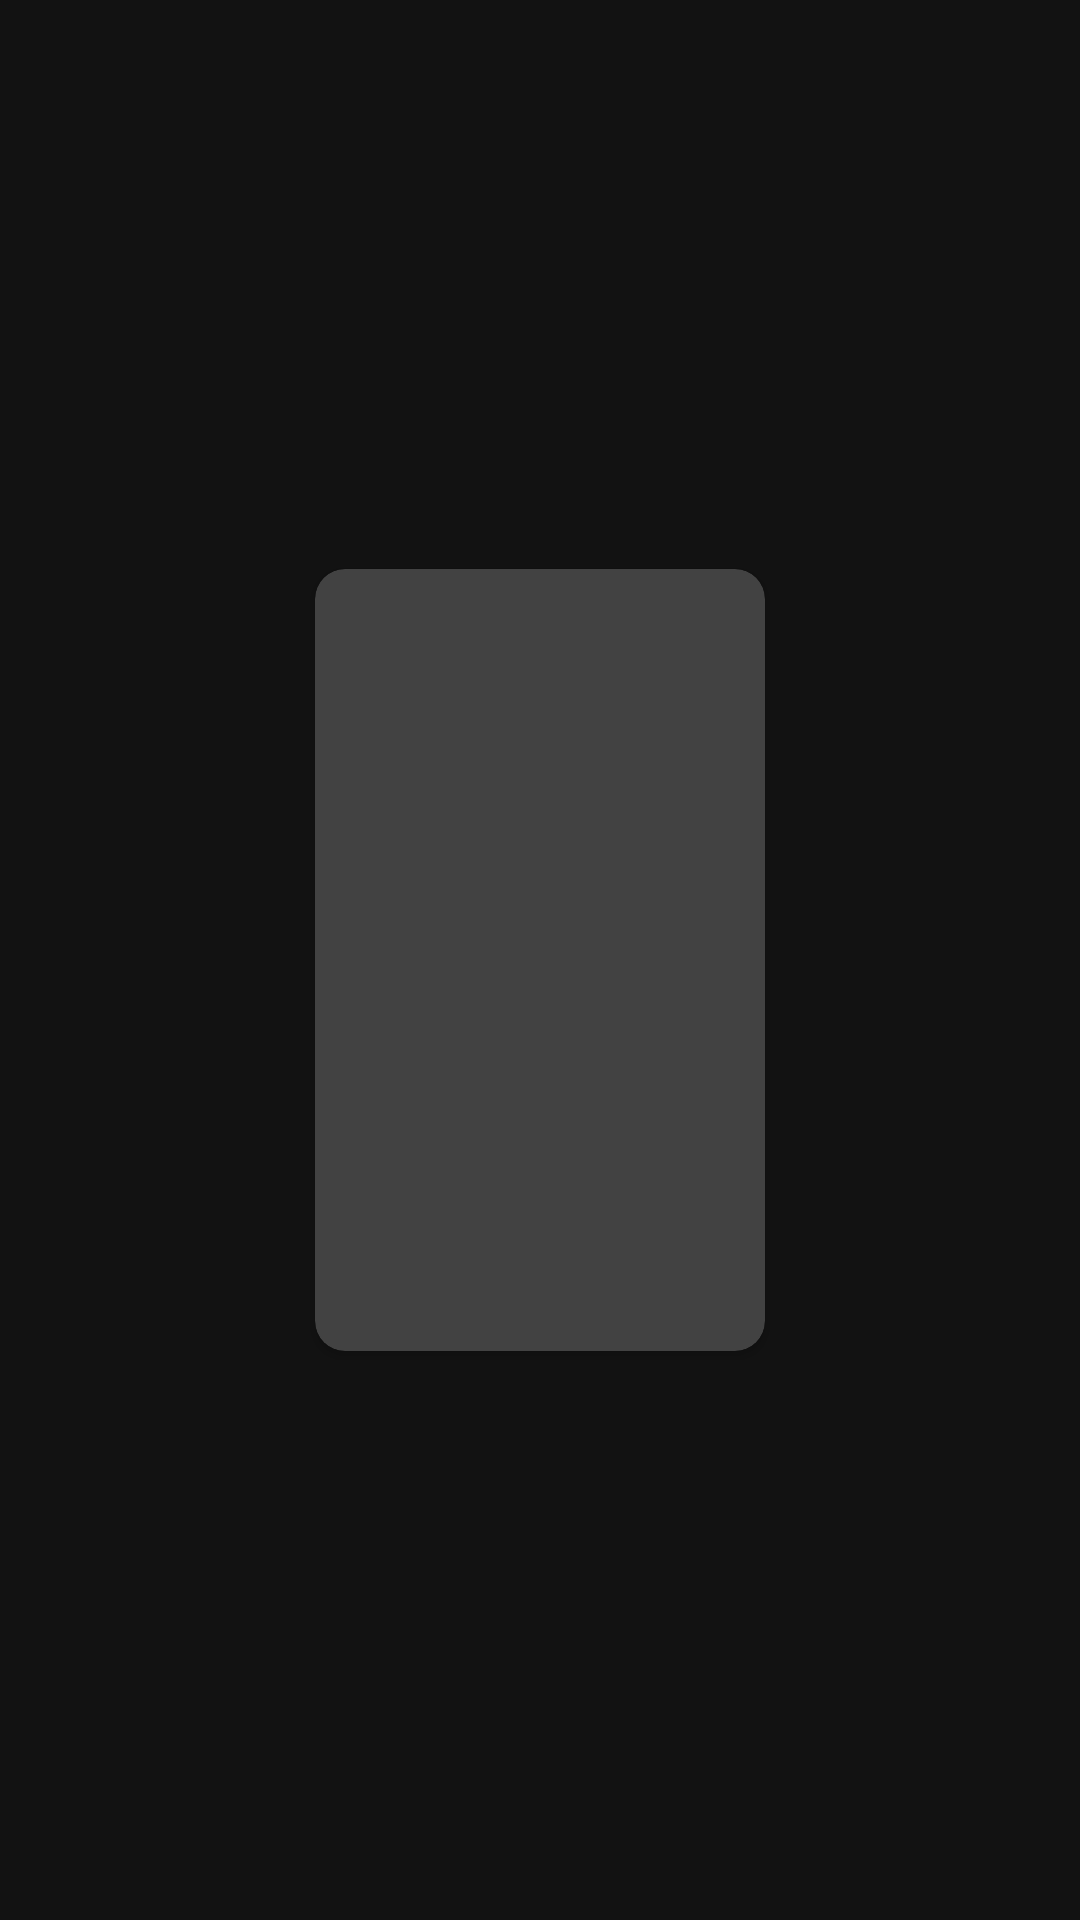

This screen was rendered from an Android layout file. Write that file and the resources it references.
<!-- AndroidManifest.xml: application theme Theme.StarWarsImages -->
<!-- res/layout/home_list_layout_adapter.xml -->
<?xml version="1.0" encoding="utf-8"?>
<androidx.constraintlayout.widget.ConstraintLayout
    xmlns:android="http://schemas.android.com/apk/res/android"
    xmlns:tools="http://schemas.android.com/tools"
    xmlns:app="http://schemas.android.com/apk/res-auto"
    android:layout_marginHorizontal="8dp"
    android:layout_width="match_parent"
    android:layout_height="wrap_content">

<androidx.cardview.widget.CardView
    android:layout_width="wrap_content"
    android:layout_height="wrap_content"
    android:layout_marginVertical="8dp"
    android:elevation="10dp"
    app:cardCornerRadius="10dp"
    app:layout_constraintTop_toTopOf="parent"
    app:layout_constraintBottom_toBottomOf="parent"
    app:layout_constraintEnd_toEndOf="parent"
    app:layout_constraintStart_toStartOf="parent"
    >

    <androidx.constraintlayout.widget.ConstraintLayout
        android:id="@+id/constraintLayout"
        android:paddingBottom="8dp"
        android:layout_width="wrap_content"
        android:layout_height="wrap_content">


        <ImageView
            android:id="@+id/iv_character"
            android:layout_width="0dp"
            android:layout_height="200dp"
            android:layout_marginBottom="8dp"
            app:layout_constraintDimensionRatio="3:4"
            android:scaleType="centerCrop"
            app:layout_constraintBottom_toTopOf="@+id/tv_name"
            app:layout_constraintEnd_toEndOf="parent"
            app:layout_constraintStart_toStartOf="parent"
            app:layout_constraintTop_toTopOf="parent"
            tools:srcCompat="@tools:sample/avatars" />

        <TextView
            android:id="@+id/tv_name"
            android:layout_width="0dp"
            android:layout_height="wrap_content"
            android:layout_marginStart="8dp"
            android:layout_marginLeft="8dp"
            android:layout_marginEnd="8dp"
            android:layout_marginRight="8dp"
            android:layout_marginBottom="8dp"
            android:textSize="15sp"
            app:layout_constraintBottom_toTopOf="@+id/tv_birth_year"
            app:layout_constraintEnd_toEndOf="parent"
            app:layout_constraintStart_toStartOf="parent"
            app:layout_constraintTop_toBottomOf="@+id/iv_character"
            tools:text="TextView" />

        <TextView
            android:id="@+id/tv_birth_year"
            android:layout_width="0dp"
            android:layout_height="wrap_content"
            android:layout_marginStart="8dp"
            android:layout_marginLeft="8dp"
            android:layout_marginEnd="8dp"
            android:layout_marginRight="8dp"
            android:textSize="12sp"
            android:textStyle="italic"
            app:layout_constraintBottom_toBottomOf="parent"
            app:layout_constraintEnd_toEndOf="parent"
            app:layout_constraintStart_toStartOf="parent"
            app:layout_constraintTop_toBottomOf="@+id/tv_name"
            tools:text="TextView" />
    </androidx.constraintlayout.widget.ConstraintLayout>


</androidx.cardview.widget.CardView>
</androidx.constraintlayout.widget.ConstraintLayout>
<!-- resources referenced by this layout -->
<resources>
  <style name="Theme.StarWarsImages" parent="Theme.MaterialComponents">
          
          <item name="colorPrimary">@color/purple_500</item>
          <item name="colorPrimaryVariant">@color/purple_700</item>
          <item name="colorOnPrimary">@color/black</item>
          
          <item name="colorSecondary">@color/teal_200</item>
          <item name="colorSecondaryVariant">@color/teal_200</item>
          <item name="colorOnSecondary">@color/black</item>
          
  
          <item name="android:statusBarColor" tools:targetApi="l">?attr/colorPrimaryVariant</item>
          
      </style>
  <color name="purple_500">#FFEF9A9A</color>
  <color name="purple_700">#D32F2F</color>
  <color name="black">#FF000000</color>
  <color name="teal_200">#688691</color>
</resources>
